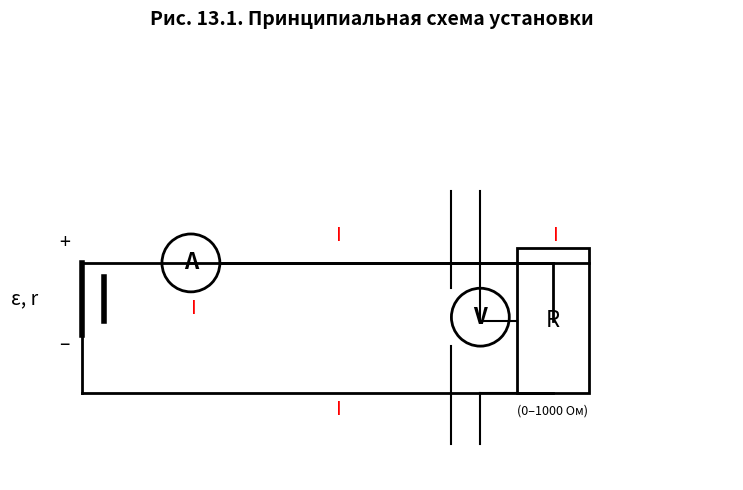

Source code (Python):
import matplotlib.pyplot as plt
import matplotlib.patches as patches

fig, ax = plt.subplots(figsize=(10, 5))
ax.set_xlim(0, 10)
ax.set_ylim(0, 6)
ax.set_aspect('equal')
ax.axis('off')

# --- Источник ЭДС ---
# Батарея: длинная и короткая черта
ax.plot([1.0, 1.0], [2.0, 3.0], 'k', linewidth=4)   # длинная (+)
ax.plot([1.3, 1.3], [2.2, 2.8], 'k', linewidth=4)   # короткая (–)
ax.text(0.75, 3.2, '+', fontsize=14, ha='center')
ax.text(0.75, 1.8, '–', fontsize=14, ha='center')
ax.text(0.2, 2.5, 'ε, r', fontsize=14, ha='center', va='center')

# --- Верхний провод ---
ax.plot([1.0, 8.0], [3.0, 3.0], 'k', linewidth=2)

# --- Амперметр ---
circle_A = patches.Circle((2.5, 3.0), 0.4, edgecolor='black', facecolor='white', linewidth=2)
ax.add_patch(circle_A)
ax.text(2.5, 3.0, 'A', fontsize=16, ha='center', va='center', fontweight='bold')

# --- Продолжение верхнего провода ---
ax.plot([2.9, 7.5], [3.0, 3.0], 'k', linewidth=2)
# Спуск к резистору
ax.plot([7.5, 7.5], [3.0, 2.2], 'k', linewidth=2)

# --- Магазин сопротивлений R ---
rect_R = patches.Rectangle((7.0, 1.2), 1.0, 2.0, edgecolor='black', facecolor='white', linewidth=2)
ax.add_patch(rect_R)
ax.text(7.5, 2.2, 'R', fontsize=16, ha='center', va='center')
ax.text(7.5, 0.9, '(0–1000 Ом)', fontsize=9, ha='center')

# --- Нижний провод ---
ax.plot([7.5, 1.0], [1.2, 1.2], 'k', linewidth=2)
ax.plot([1.0, 1.0], [1.2, 2.0], 'k', linewidth=2)   # заход в источник

# --- Вольтметр (параллельно R) ---
# Отводы вверх и вниз от концов R
ax.plot([7.0, 6.5], [2.2, 2.2], 'k', linewidth=1.5)   # верхний отвод
ax.plot([6.5, 6.5], [2.2, 4.0], 'k', linewidth=1.5)
ax.plot([7.0, 6.5], [1.2, 1.2], 'k', linewidth=1.5)   # нижний отвод
ax.plot([6.5, 6.5], [1.2, 0.5], 'k', linewidth=1.5)
# Сам вольтметр
circle_V = patches.Circle((6.5, 2.25), 0.4, edgecolor='black', facecolor='white', linewidth=2)
ax.add_patch(circle_V)
ax.text(6.5, 2.25, 'V', fontsize=16, ha='center', va='center', fontweight='bold')
# Соединение вольтметра с вертикальными проводами
ax.plot([6.1, 6.1], [4.0, 2.65], 'k', linewidth=1.5)
ax.plot([6.1, 6.1], [1.85, 0.5], 'k', linewidth=1.5)

# --- Подписи ---
ax.text(4.5, 3.3, 'I', fontsize=14, color='red')
ax.text(2.5, 2.3, 'I', fontsize=14, color='red')
ax.text(7.5, 3.3, 'I', fontsize=14, color='red')
ax.text(4.5, 0.9, 'I', fontsize=14, color='red')

ax.set_title('Рис. 13.1. Принципиальная схема установки', fontsize=14, fontweight='bold', pad=15)
plt.tight_layout()
plt.show()
